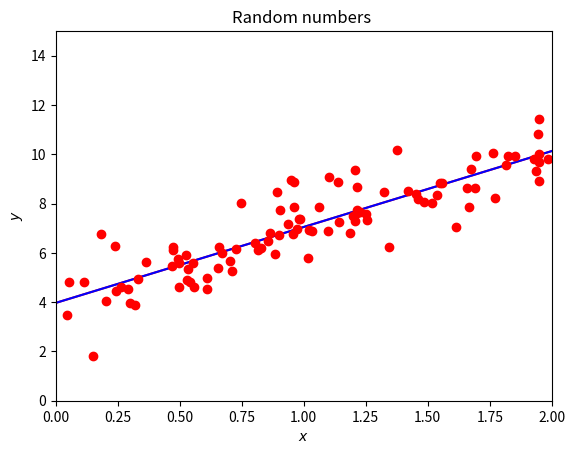

This figure's Python source:
# Importing necessary packages

from math import exp, sqrt
from random import random, seed
import numpy as np
import matplotlib.pyplot as plt

rng = np.random.default_rng(seed=2024)

n = 100
x = 2*np.random.rand(n,1)
y = 4+3*x+np.random.randn(n,1)

X = np.c_[np.ones((n,1)), x]
XT_X = X.T @ X
theta_linreg = np.linalg.inv(X.T @ X) @ (X.T @ y)
print("Own inversion")
print(theta_linreg)
# Hessian matrix
H = (2.0/n)* XT_X
EigValues, EigVectors = np.linalg.eig(H)
print(f"Eigenvalues of Hessian Matrix:{EigValues}")

theta = np.random.randn(2,1)
eta = 1.0/np.max(EigValues)
Niterations = 1000


for iter in range(Niterations):
    gradients = 2.0/n*X.T @ ((X @ theta)-y)
    theta -= eta*gradients
print("theta from own gd")
print(theta)

xnew = np.array([[0],[2]])
Xnew = np.c_[np.ones((2,1)), xnew]
ypredict = Xnew.dot(theta)
ypredict2 = Xnew.dot(theta_linreg)

n_epochs = 50
M = 5   #size of each minibatch
m = int(n/M) #number of minibatches
t0, t1 = 5, 50

def learning_schedule(t):
    return t0/(t+t1)

theta = np.random.randn(2,1)

for epoch in range(n_epochs):
# Can you figure out a better way of setting up the contributions to each batch?
    for i in range(m):
        random_index = M*np.random.randint(m)
        xi = X[random_index:random_index+M]
        yi = y[random_index:random_index+M]
        gradients = (2.0/M)* xi.T @ ((xi @ theta)-yi)
        eta = learning_schedule(epoch*m+i)
        theta = theta - eta*gradients
print("theta from own sdg")
print(theta)

plt.plot(xnew, ypredict, "r-")
plt.plot(xnew, ypredict2, "b-")
plt.plot(x, y ,'ro')
plt.axis([0,2.0,0, 15.0])
plt.xlabel(r'$x$')
plt.ylabel(r'$y$')
plt.title(r'Random numbers ')
plt.show()